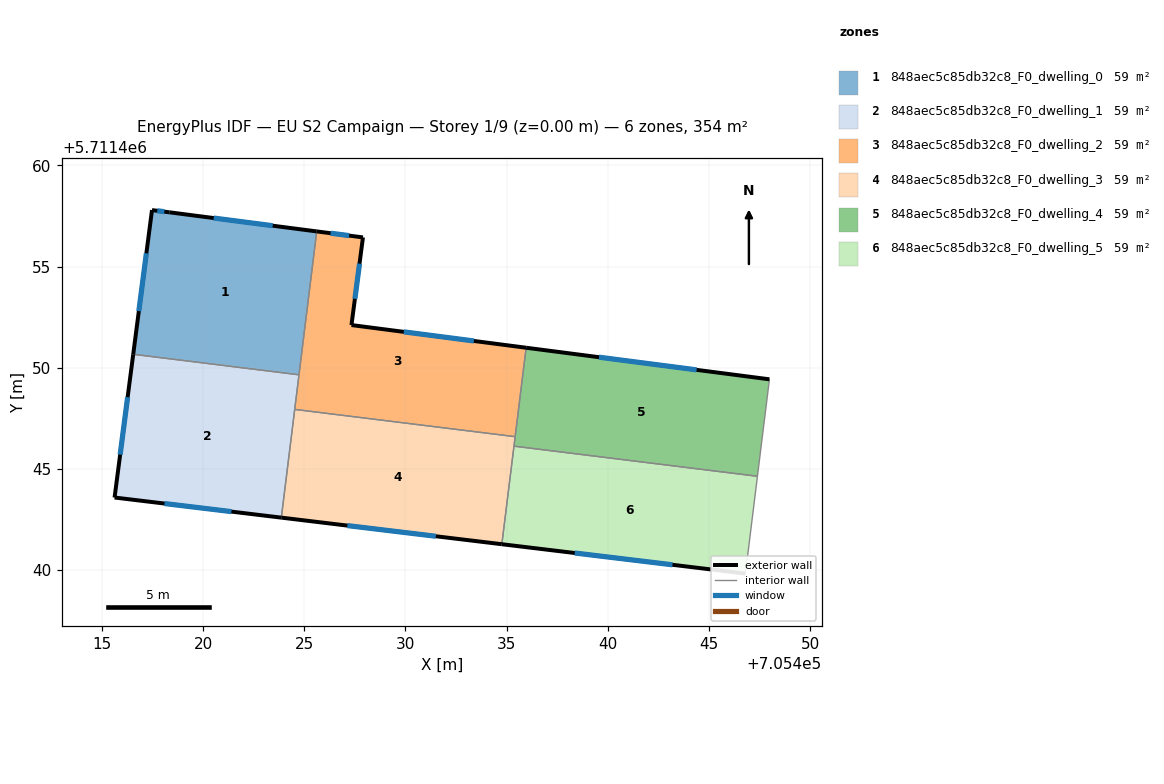
=== STOREY PLAN SPEC (per zone: floor XY polygon, exterior-wall plan segments, windows/doors) ===
zone 1: 848aec5c85db32c8_F0_dwelling_0  (59.0 m²)
  floor: (705425.61, 5711456.74) (705424.74, 5711449.65) (705416.54, 5711450.66) (705417.47, 5711457.79) (705418.34, 5711457.68)
  exterior wall: (705417.47, 5711457.79) – (705416.54, 5711450.66)  [7.2 m]
    window: (705417.19, 5711455.66) – (705416.82, 5711452.80)  [3.5 m²]
  exterior wall: (705418.34, 5711457.68) – (705417.47, 5711457.79)  [0.9 m]
    window: (705418.08, 5711457.71) – (705417.73, 5711457.76)  [0.4 m²]
  exterior wall: (705425.61, 5711456.74) – (705418.34, 5711457.68)  [7.3 m]
    window: (705423.44, 5711457.02) – (705420.52, 5711457.40)  [3.5 m²]
  interior walls: 2
zone 2: 848aec5c85db32c8_F0_dwelling_1  (59.0 m²)
  floor: (705424.74, 5711449.65) (705423.86, 5711442.59) (705415.62, 5711443.58) (705416.54, 5711450.66)
  exterior wall: (705415.62, 5711443.58) – (705423.86, 5711442.59)  [8.3 m]
    window: (705418.09, 5711443.29) – (705421.40, 5711442.89)  [4.0 m²]
  exterior wall: (705416.54, 5711450.66) – (705415.62, 5711443.58)  [7.1 m]
    window: (705416.27, 5711448.54) – (705415.90, 5711445.70)  [3.4 m²]
  interior walls: 3
zone 3: 848aec5c85db32c8_F0_dwelling_2  (59.0 m²)
  floor: (705435.96, 5711450.99) (705435.42, 5711446.59) (705424.52, 5711447.94) (705425.61, 5711456.74) (705427.90, 5711456.44) (705427.33, 5711452.11)
  exterior wall: (705427.90, 5711456.44) – (705425.61, 5711456.74)  [2.3 m]
    window: (705427.21, 5711456.53) – (705426.30, 5711456.65)  [1.1 m²]
  exterior wall: (705427.33, 5711452.11) – (705427.90, 5711456.44)  [4.4 m]
    window: (705427.50, 5711453.41) – (705427.73, 5711455.14)  [2.1 m²]
  exterior wall: (705435.96, 5711450.99) – (705427.33, 5711452.11)  [8.7 m]
    window: (705433.38, 5711451.32) – (705429.91, 5711451.77)  [4.2 m²]
  interior walls: 4
zone 4: 848aec5c85db32c8_F0_dwelling_3  (59.0 m²)
  floor: (705435.42, 5711446.59) (705434.76, 5711441.28) (705423.86, 5711442.59) (705424.52, 5711447.94)
  exterior wall: (705423.86, 5711442.59) – (705434.76, 5711441.28)  [11.0 m]
    window: (705427.13, 5711442.20) – (705431.50, 5711441.67)  [5.3 m²]
  interior walls: 4
zone 5: 848aec5c85db32c8_F0_dwelling_4  (59.0 m²)
  floor: (705447.99, 5711449.43) (705447.40, 5711444.63) (705435.36, 5711446.12) (705435.96, 5711450.99)
  exterior wall: (705447.99, 5711449.43) – (705435.96, 5711450.99)  [12.1 m]
    window: (705444.39, 5711449.89) – (705439.57, 5711450.52)  [5.9 m²]
  interior walls: 4
zone 6: 848aec5c85db32c8_F0_dwelling_5  (59.0 m²)
  floor: (705447.40, 5711444.63) (705446.80, 5711439.82) (705434.76, 5711441.28) (705435.36, 5711446.12)
  exterior wall: (705434.76, 5711441.28) – (705446.80, 5711439.82)  [12.1 m]
    window: (705438.37, 5711440.84) – (705443.20, 5711440.26)  [5.9 m²]
  interior walls: 3

=== DERIVED (storey summary) ===
Building: EU S2 Campaign
Storey: 1 of 9  (floor level z = 0.00 m)
Storey gross floor area: 354.0 m²
Zones on this storey: 6
  - 848aec5c85db32c8_F0_dwelling_0: floor 59.0 m²; exterior wall 15.4 m (46.2 m²); 3 window(s) 7.4 m²; WWR 16.1%
  - 848aec5c85db32c8_F0_dwelling_1: floor 59.0 m²; exterior wall 15.4 m (46.3 m²); 2 window(s) 7.5 m²; WWR 16.1%
  - 848aec5c85db32c8_F0_dwelling_2: floor 59.0 m²; exterior wall 15.4 m (46.1 m²); 3 window(s) 7.4 m²; WWR 16.1%
  - 848aec5c85db32c8_F0_dwelling_3: floor 59.0 m²; exterior wall 11.0 m (32.9 m²); 1 window(s) 5.3 m²; WWR 16.1%
  - 848aec5c85db32c8_F0_dwelling_4: floor 59.0 m²; exterior wall 12.1 m (36.4 m²); 1 window(s) 5.9 m²; WWR 16.1%
  - 848aec5c85db32c8_F0_dwelling_5: floor 59.0 m²; exterior wall 12.1 m (36.4 m²); 1 window(s) 5.9 m²; WWR 16.1%
Zone adjacency (shared interzone walls):
  - 848aec5c85db32c8_F0_dwelling_0 ↔ 848aec5c85db32c8_F0_dwelling_1
  - 848aec5c85db32c8_F0_dwelling_0 ↔ 848aec5c85db32c8_F0_dwelling_2
  - 848aec5c85db32c8_F0_dwelling_1 ↔ 848aec5c85db32c8_F0_dwelling_2
  - 848aec5c85db32c8_F0_dwelling_1 ↔ 848aec5c85db32c8_F0_dwelling_3
  - 848aec5c85db32c8_F0_dwelling_2 ↔ 848aec5c85db32c8_F0_dwelling_3
  - 848aec5c85db32c8_F0_dwelling_2 ↔ 848aec5c85db32c8_F0_dwelling_4
  - 848aec5c85db32c8_F0_dwelling_3 ↔ 848aec5c85db32c8_F0_dwelling_4
  - 848aec5c85db32c8_F0_dwelling_3 ↔ 848aec5c85db32c8_F0_dwelling_5
  - 848aec5c85db32c8_F0_dwelling_4 ↔ 848aec5c85db32c8_F0_dwelling_5